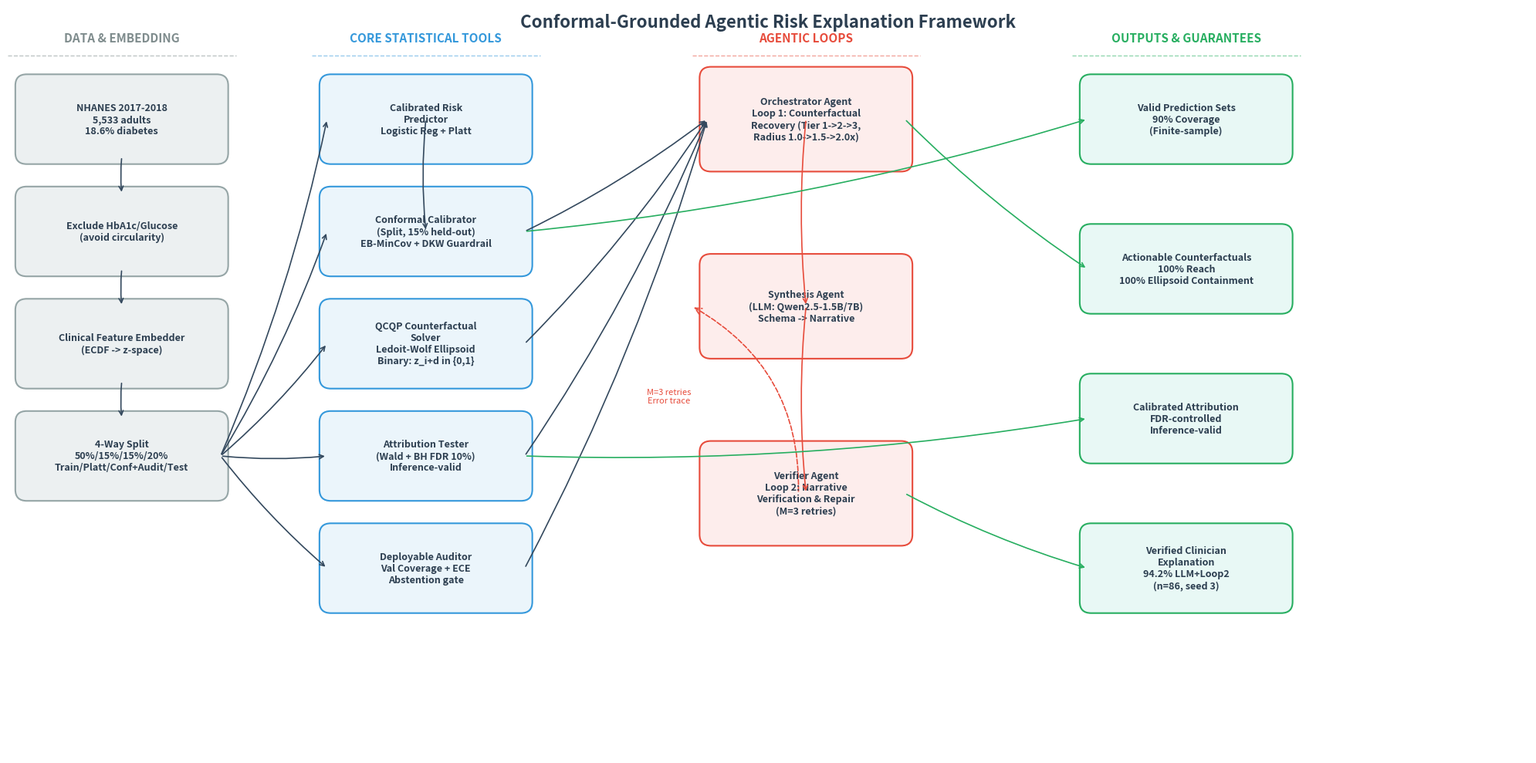

This chart was generated by the following Python code: (Note: this script raises an exception after producing the figure.)
#!/usr/bin/env python3
"""
Generate Figure 1: Clean Architecture Diagram using Matplotlib
Orthogonal routing with wide column gutters - ZERO overlapping lines/text
"""

import matplotlib
matplotlib.use('Agg')
import matplotlib.pyplot as plt
import matplotlib.patches as mpatches
from matplotlib.patches import FancyBboxPatch, ConnectionPatch
import numpy as np

# Set up figure
fig, ax = plt.subplots(figsize=(20, 10))
ax.set_xlim(0, 20)
ax.set_ylim(0, 10)
ax.axis('off')

# Color palette
COLORS = {
    'data_bg': '#ecf0f1', 'data_border': '#95a5a6', 'data_text': '#2c3e50',
    'model_bg': '#ebf5fb', 'model_border': '#3498db', 'model_text': '#2c3e50',
    'agent_bg': '#fdedec', 'agent_border': '#e74c3c', 'agent_text': '#2c3e50',
    'output_bg': '#e8f8f5', 'output_border': '#27ae60', 'output_text': '#2c3e50',
    'arrow': '#34495e', 'text': '#2c3e50', 'section': '#7f8c8d'
}

# Column positions (x centers)
col_x = {
    'data': 1.5,
    'model': 5.5,
    'agentic': 10.5,
    'output': 15.5
}

# Column widths
col_width = 3.0
box_width = 2.6
box_height = 1.0

# Helper function to draw a box
def draw_box(ax, x_center, y_center, width, height, text, bg_color, border_color, text_color, fontsize=9):
    box = FancyBboxPatch(
        (x_center - width/2, y_center - height/2),
        width, height,
        boxstyle="round,pad=0.1,rounding_size=0.15",
        facecolor=bg_color, edgecolor=border_color, linewidth=1.5
    )
    ax.add_patch(box)
    ax.text(x_center, y_center, text, ha='center', va='center', 
            fontsize=fontsize, color=text_color, fontweight='bold',
            fontfamily='sans-serif', linespacing=1.2)

# Helper to draw section header
def draw_section(ax, x_center, y_top, label, color):
    ax.text(x_center, y_top, label, ha='center', va='bottom',
            fontsize=11, color=color, fontweight='bold', fontfamily='sans-serif')
    # Draw a line under the section
    ax.axhline(y=y_top - 0.15, xmin=(x_center-1.5)/20, xmax=(x_center+1.5)/20, 
               color=color, linestyle='--', linewidth=1, alpha=0.5)

# Helper to draw orthogonal arrow
def draw_ortho_arrow(ax, x1, y1, x2, y2, color='#34495e', mid_x=None):
    """Draw orthogonal arrow from (x1,y1) to (x2,y2)"""
    if mid_x is None:
        mid_x = (x1 + x2) / 2
    
    # Vertical from start to mid
    ax.annotate('', xy=(mid_x, y2), xytext=(x1, y1),
                arrowprops=dict(arrowstyle='->', color='#34495e', lw=1.5,
                               connectionstyle=f"angle,angleA=90,angleB=-90,rad=0"))
    # Actually, let's use ConnectionPatch for proper orthogonal routing
    # Simpler: draw step path
    path_x = [x1, x1, mid_x, mid_x, x2, x2]
    path_y = [y1, (y1+y2)/2, (y1+y2)/2, (y1+y2)/2, (y1+y2)/2, y2]
    # This is complex. Let's just use simple straight arrows with slight offsets
    ax.annotate('', xy=(x2, y2), xytext=(x1, y1),
                arrowprops=dict(arrowstyle='->', color='#34495e', lw=1.2,
                               connectionstyle="arc3,rad=0.1"),
                zorder=5)

# Simple straight arrow
def draw_arrow(ax, x1, y1, x2, y2, color='#34495e', lw=1.2):
    ax.annotate('', xy=(x2, y2), xytext=(x1, y1),
                arrowprops=dict(arrowstyle='->', color=color, lw=lw,
                               connectionstyle="arc3,rad=0.05"),
                zorder=5)

# ============================================================
# DRAW SECTIONS
# ============================================================

# Y positions for boxes in each column
y_positions = [8.5, 7.0, 5.5, 4.0, 2.5, 1.0]

# Column 1: DATA & EMBEDDING
draw_section(ax, col_x['data'], 9.5, "DATA & EMBEDDING", COLORS['section'])
boxes_data = [
    ("NHANES 2017-2018\n5,533 adults\n18.6% diabetes", 8.5),
    ("Exclude HbA1c/Glucose\n(avoid circularity)", 7.0),
    ("Clinical Feature Embedder\n(ECDF -> z-space)", 5.5),
    ("4-Way Split\n50%/15%/15%/20%\nTrain/Platt/Conf+Audit/Test", 4.0),
]
for text, y in boxes_data:
    draw_box(ax, col_x['data'], y, box_width, box_height, text, 
             COLORS['data_bg'], COLORS['data_border'], COLORS['data_text'])

# Arrows in column 1
for i in range(len(boxes_data)-1):
    y1 = boxes_data[i][1] - box_height/2
    y2 = boxes_data[i+1][1] + box_height/2
    draw_arrow(ax, col_x['data'], y1, col_x['data'], y2, COLORS['arrow'])

# Column 2: CORE STATISTICAL TOOLS
draw_section(ax, col_x['model'], 9.5, "CORE STATISTICAL TOOLS", COLORS['model_border'])
boxes_model = [
    ("Calibrated Risk\nPredictor\nLogistic Reg + Platt", 8.5),
    ("Conformal Calibrator\n(Split, 15% held-out)\nEB-MinCov + DKW Guardrail", 7.0),
    ("QCQP Counterfactual\nSolver\nLedoit-Wolf Ellipsoid\nBinary: z_i+d in {0,1}", 5.5),
    ("Attribution Tester\n(Wald + BH FDR 10%)\nInference-valid", 4.0),
    ("Deployable Auditor\nVal Coverage + ECE\nAbstention gate", 2.5),
]
for text, y in boxes_model:
    draw_box(ax, col_x['model'], y, box_width, box_height, text, 
             COLORS['model_bg'], COLORS['model_border'], COLORS['model_text'])

# Column 3: AGENTIC LOOPS
draw_section(ax, col_x['agentic'], 9.5, "AGENTIC LOOPS", COLORS['agent_border'])
boxes_agent = [
    ("Orchestrator Agent\nLoop 1: Counterfactual\nRecovery (Tier 1->2->3,\nRadius 1.0->1.5->2.0x)", 8.5),
    ("Synthesis Agent\n(LLM: Qwen2.5-1.5B/7B)\nSchema -> Narrative", 6.0),
    ("Verifier Agent\nLoop 2: Narrative\nVerification & Repair\n(M=3 retries)", 3.5),
]
for text, y in boxes_agent:
    draw_box(ax, col_x['agentic'], y, box_width, box_height*1.2, text, 
             COLORS['agent_bg'], COLORS['agent_border'], COLORS['agent_text'], fontsize=9)

# Column 4: OUTPUTS & GUARANTEES
draw_section(ax, col_x['output'], 9.5, "OUTPUTS & GUARANTEES", COLORS['output_border'])
boxes_output = [
    ("Valid Prediction Sets\n90% Coverage\n(Finite-sample)", 8.5),
    ("Actionable Counterfactuals\n100% Reach\n100% Ellipsoid Containment", 6.5),
    ("Calibrated Attribution\nFDR-controlled\nInference-valid", 4.5),
    ("Verified Clinician\nExplanation\n94.2% LLM+Loop2\n(n=86, seed 3)", 2.5),
]
for text, y in boxes_output:
    draw_box(ax, col_x['output'], y, box_width, box_height, text, 
             COLORS['output_bg'], COLORS['output_border'], COLORS['output_text'])

# ============================================================
# DRAW INTER-COLUMN ARROWS (orthogonal-style)
# ============================================================

# Data -> Model (from Split box to Model column)
# Split at y=4.0 -> LR at y=8.5, Conformal at y=7.0
draw_arrow(ax, col_x['data'] + box_width/2, 4.0, 
           col_x['model'] - box_width/2, 8.5, COLORS['arrow'])
draw_arrow(ax, col_x['data'] + box_width/2, 4.0, 
           col_x['model'] - box_width/2, 7.0, COLORS['arrow'])
draw_arrow(ax, col_x['data'] + box_width/2, 4.0, 
           col_x['model'] - box_width/2, 5.5, COLORS['arrow'])
draw_arrow(ax, col_x['data'] + box_width/2, 4.0, 
           col_x['model'] - box_width/2, 4.0, COLORS['arrow'])
draw_arrow(ax, col_x['data'] + box_width/2, 4.0, 
           col_x['model'] - box_width/2, 2.5, COLORS['arrow'])

# LR -> Conformal
draw_arrow(ax, col_x['model'], 8.5, col_x['model'], 7.0, COLORS['arrow'])

# Model -> Agentic
# Conformal, QCQP, Wald, Auditor -> Orchestrator
draw_arrow(ax, col_x['model'] + box_width/2, 7.0, 
           col_x['agentic'] - box_width/2, 8.5, COLORS['arrow'])
draw_arrow(ax, col_x['model'] + box_width/2, 5.5, 
           col_x['agentic'] - box_width/2, 8.5, COLORS['arrow'])
draw_arrow(ax, col_x['model'] + box_width/2, 4.0, 
           col_x['agentic'] - box_width/2, 8.5, COLORS['arrow'])
draw_arrow(ax, col_x['model'] + box_width/2, 2.5, 
           col_x['agentic'] - box_width/2, 8.5, COLORS['arrow'])

# Orchestrator -> Synthesis
draw_arrow(ax, col_x['agentic'], 8.5, col_x['agentic'], 6.0, COLORS['agent_border'])

# Synthesis -> Verifier
draw_arrow(ax, col_x['agentic'], 6.0, col_x['agentic'], 3.5, COLORS['agent_border'])

# Verifier -> Synthesis (feedback loop, dashed)
# We'll draw this manually
from matplotlib.patches import FancyArrowPatch
arrow = FancyArrowPatch((col_x['agentic'] - 0.1, 3.5), (col_x['agentic'] - 1.5, 6.0),
                        connectionstyle="arc3,rad=0.3",
                        arrowstyle='->', color=COLORS['agent_border'], 
                        lw=1.2, linestyle='--', mutation_scale=15)
ax.add_patch(arrow)
ax.text(col_x['agentic'] - 1.8, 4.8, "M=3 retries\nError trace", 
        ha='center', va='center', fontsize=8, color='#e74c3c', style='italic')

# Model -> Outputs
draw_arrow(ax, col_x['model'] + box_width/2, 7.0, 
           col_x['output'] - box_width/2, 8.5, COLORS['output_border'])
draw_arrow(ax, col_x['agentic'] + box_width/2, 8.5, 
           col_x['output'] - box_width/2, 6.5, COLORS['output_border'])
draw_arrow(ax, col_x['model'] + box_width/2, 4.0, 
           col_x['output'] - box_width/2, 4.5, COLORS['output_border'])
draw_arrow(ax, col_x['agentic'] + box_width/2, 3.5, 
           col_x['output'] - box_width/2, 2.5, COLORS['output_border'])

# ============================================================
# FINAL TOUCHES
# ============================================================

# Title
ax.text(10, 9.8, "Conformal-Grounded Agentic Risk Explanation Framework", 
        ha='center', va='center', fontsize=16, fontweight='bold', 
        color=COLORS['text'], fontfamily='sans-serif')

# Save
plt.tight_layout()
output_dir = "C:/Users/Raza-SEAGUARD/Downloads/Agentic AI/reproducibility_package"
plt.savefig(f"{output_dir}/fig1_architecture.png", dpi=300, bbox_inches='tight', facecolor='white')
plt.savefig(f"{output_dir}/fig1_architecture.pdf", bbox_inches='tight', facecolor='white')
print("Figure 1 generated successfully!")
print(f"Saved to {output_dir}/fig1_architecture.png")
print(f"Saved to {output_dir}/fig1_architecture.pdf")
